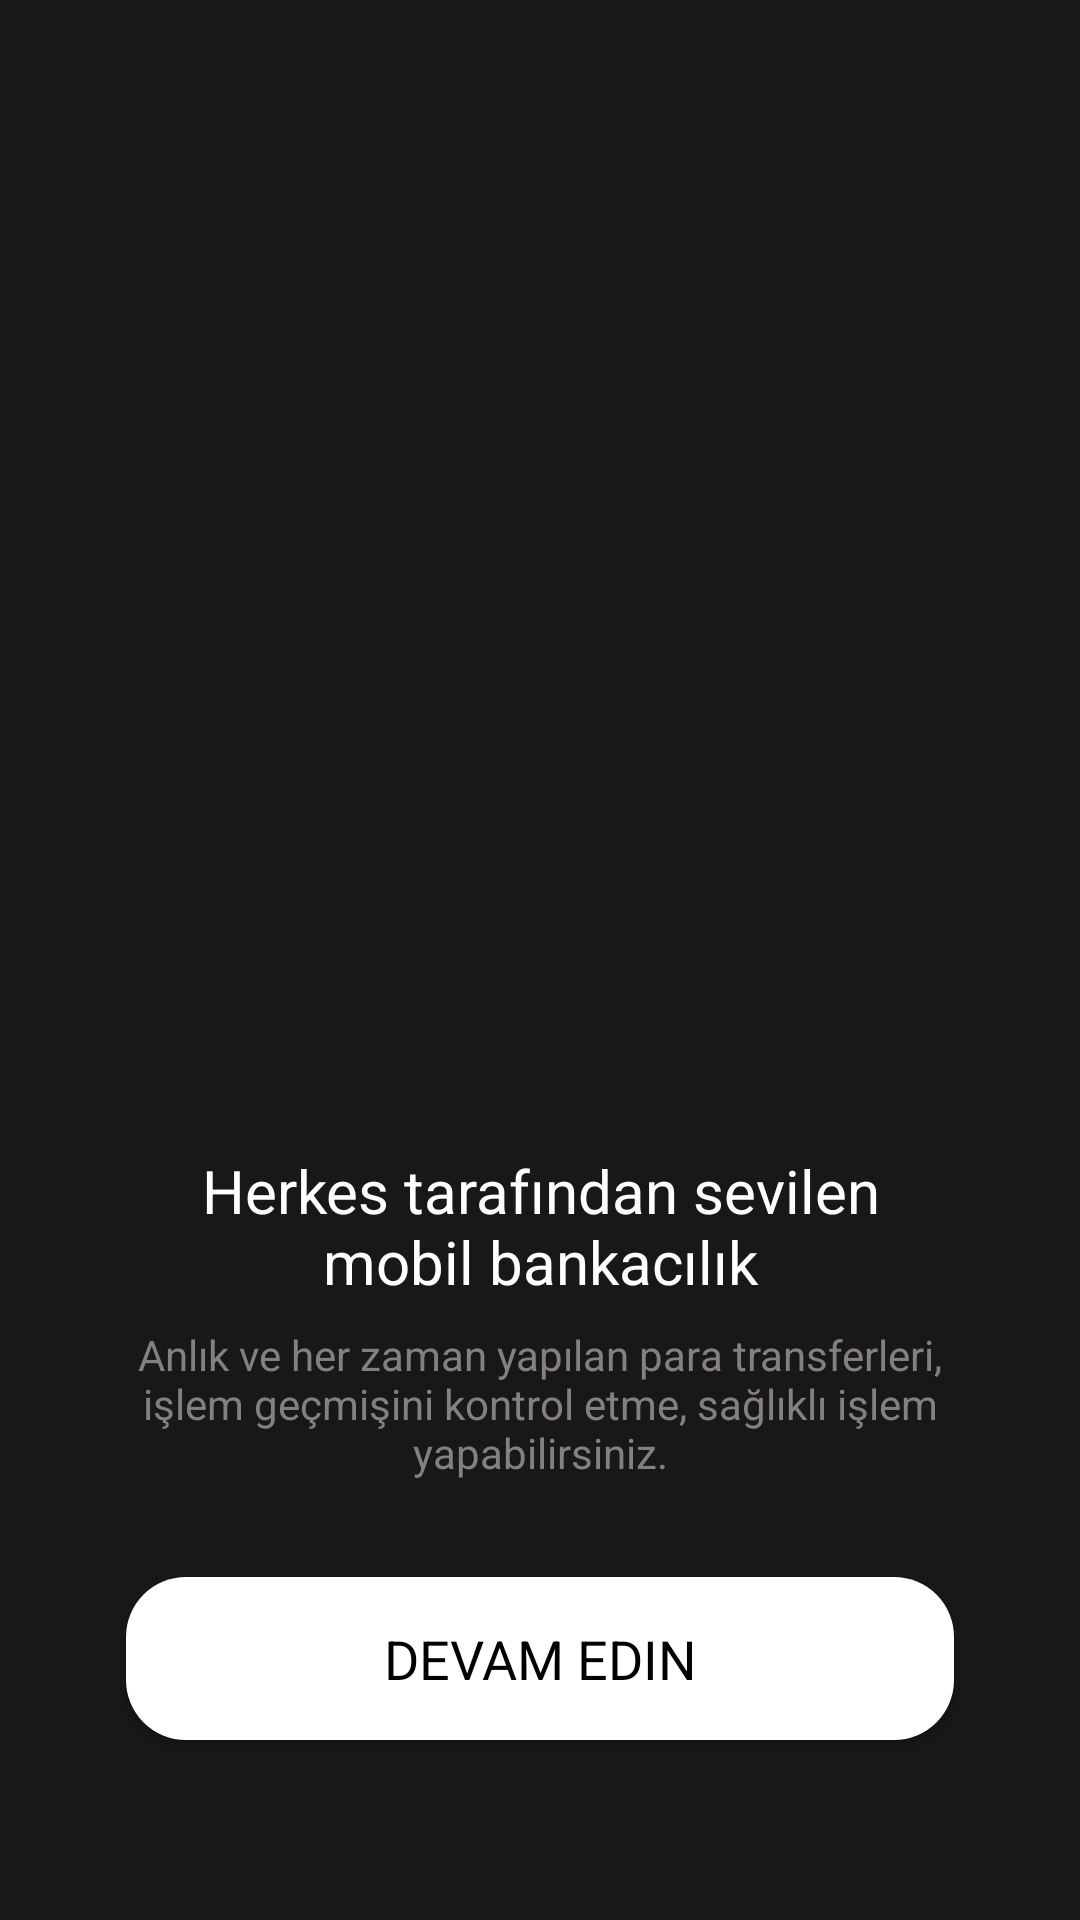

Android layout source for this screen:
<!-- AndroidManifest.xml: application theme Theme.BankApplicationJava -->
<!-- res/layout/activity_main.xml -->
<?xml version="1.0" encoding="utf-8"?>
<androidx.constraintlayout.widget.ConstraintLayout xmlns:android="http://schemas.android.com/apk/res/android"
    xmlns:app="http://schemas.android.com/apk/res-auto"
    xmlns:tools="http://schemas.android.com/tools"
    android:layout_width="match_parent"
    android:layout_height="match_parent"
    android:padding="10dp"
    android:background="@color/colorTutorialBg"
    tools:context=".MainActivity">


    <ImageView
        android:id="@+id/imageView"
        android:layout_width="match_parent"
        android:layout_height="0dp"
        android:layout_marginBottom="32dp"
        app:layout_constraintBottom_toTopOf="@+id/textView"
        app:layout_constraintEnd_toEndOf="parent"
        app:layout_constraintHorizontal_bias="1.0"
        app:layout_constraintStart_toStartOf="parent"
        app:layout_constraintTop_toTopOf="parent"
        app:srcCompat="@drawable/cc" />

    <TextView
        android:id="@+id/textView"
        android:layout_width="match_parent"
        android:layout_height="wrap_content"
        android:layout_marginStart="32dp"
        android:layout_marginEnd="32dp"
        android:autoSizeMaxTextSize="20sp"
        android:autoSizeMinTextSize="15sp"
        android:fontFamily="sans-serif"
        android:text="@string/trlInfo"
        android:textAlignment="center"
        android:textColor="@color/white"
        android:textSize="20sp"
        android:textStyle="normal"
        app:layout_constraintEnd_toEndOf="parent"
        app:layout_constraintHorizontal_bias="0.538"
        app:layout_constraintStart_toStartOf="@+id/imageView"
        app:layout_constraintTop_toBottomOf="@+id/imageView" />

    <TextView
        android:id="@+id/textView3"
        android:layout_width="match_parent"
        android:layout_height="wrap_content"
        android:layout_marginStart="32dp"
        android:layout_marginTop="8dp"
        android:layout_marginEnd="32dp"
        android:autoSizeMaxTextSize="17sp"
        android:autoSizeMinTextSize="12sp"
        android:autoSizeTextType="none"
        android:text="@string/trl"
        android:textAlignment="center"
        android:textColor="@color/colorTrlSignBg"
        app:layout_constraintEnd_toEndOf="@+id/textView"
        app:layout_constraintStart_toStartOf="@+id/textView"
        app:layout_constraintTop_toBottomOf="@+id/textView" />

    <Button
        android:id="@+id/cardBtn"
        android:layout_width="match_parent"
        android:layout_height="wrap_content"
        android:layout_marginStart="32dp"
        android:layout_marginTop="32dp"
        android:layout_marginEnd="32dp"
        android:layout_marginBottom="50dp"
        android:autoSizeMaxTextSize="20sp"
        android:autoSizeMinTextSize="16sp"
        android:background="@drawable/buttonbg"
        android:fontFamily="arial"
        android:padding="15dp"
        android:text="@string/buttonText1"
        android:textAlignment="center"
        android:textSize="18sp"
        android:textColor="@color/black"
        app:layout_constraintBottom_toBottomOf="parent"
        app:layout_constraintEnd_toEndOf="@+id/textView3"
        app:layout_constraintHorizontal_bias="0.531"
        app:layout_constraintStart_toStartOf="@+id/textView3"
        app:layout_constraintTop_toBottomOf="@+id/textView3" />

</androidx.constraintlayout.widget.ConstraintLayout>
<!-- resources referenced by this layout -->
<resources>
  <color name="black">#FF000000</color>
  <color name="colorTrlSignBg">#848080</color>
  <color name="colorTutorialBg">#181818</color>
  <color name="white">#FFFFFFFF</color>
  <!-- drawable buttonbg (drawable) -->
  <?xml version="1.0" encoding="utf-8"?>
  <shape xmlns:android="http://schemas.android.com/apk/res/android">
  <corners android:radius="20dp"></corners>
      <solid android:color="@color/white"></solid>
  
  </shape>
  <string name="buttonText1">Devam edin</string>
  <string name="trl">Anlık ve her zaman yapılan para transferleri, işlem geçmişini kontrol etme, sağlıklı işlem yapabilirsiniz.</string>
  <string name="trlInfo">Herkes tarafından sevilen mobil bankacılık</string>
  <style name="Theme.BankApplicationJava" parent="Base.Theme.BankApplicationJava" />
  <style name="Base.Theme.BankApplicationJava" parent="Theme.Material3.DayNight.NoActionBar">
          
          
          <item name="android:statusBarColor">@color/colorTutorialBg</item>
          <item name="colorPrimary">@color/white</item>
          <item name="android:navigationBarColor">@color/colorTutorialBg</item>
  
  
  
      </style>
</resources>
